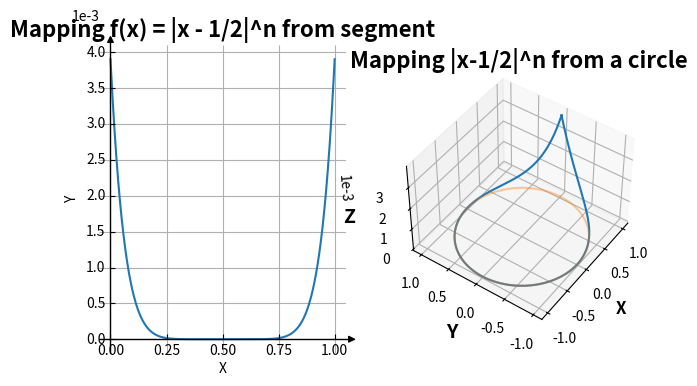

Source code (Python): (Note: this script raises an exception after producing the figure.)
import argparse
import numpy as np
from matplotlib import pyplot as plt
from matplotlib import style, rcParams
from matplotlib.ticker import IndexLocator
from mpl_toolkits.axisartist.axislines import AxesZero


def argparser():
    if __name__ == '__main__':
        parser = argparse.ArgumentParser(
            description=f"""

            This script builds two graphs of function f(x) = |x - 1/2|^n.
            
            First one is a direct mapping from a segment.
            Second graph is done by using homeomorphism from segment(with "glued" ends) to circle.


            You can input -n parameter in terminal.

            """
        )

        parser.add_argument(
            "-n",
            type=int,
            default=8,
            help=f"Integer number"
        )

        parsed_args = parser.parse_args()

        return parsed_args


def plot_builder(n):
    rcParams["axes.formatter.limits"] = (-2, 4)

    # function we gonna build
    def segment(dom, n):
        data1 = (dom, np.abs(dom - 0.5) ** n)
        return data1
    def circle(dom, n):
        x = np.cos(2 * np.pi * dom)
        y = np.sin(2 * np.pi * dom)
        z = np.abs(dom - 0.5) ** n
        data2 = (x, y, z)
        return data2

    # adds axis lines
    def axis_lines2d(ax1):
        for direction in ["xzero", "yzero"]:
            # adds arrows at the ends of each axis
            ax1.axis[direction].set_axisline_style("-|>")

            # adds X and Y-axis from the origin
            ax1.axis[direction].set_visible(True)

        for direction in ["left", "right", "bottom", "top"]:
            # hides borders
            ax1.axis[direction].set_visible(False)

    # sets axis labels and initial position
    def graphs_settings(ax1, ax2):

        ax1.set_xlabel('X', fontweight='bold', fontsize=14)
        ax1.set_ylabel('Y', fontweight='bold', fontsize=14)
        ax1.set_title('Mapping f(x) = |x - 1/2|^n from segment', fontweight='bold', fontsize=16)
        axis_lines2d(ax1)

        ax2.set_xlabel('X', fontweight='bold', fontsize=12)
        ax2.set_ylabel('Y', fontweight='bold', fontsize=14)
        ax2.set_zlabel('Z', fontweight='bold', fontsize=14)
        ax2.set_title('Mapping |x-1/2|^n from a circle', fontweight='bold', fontsize=16)
        ax2.view_init(45, 215)

        ax1.grid()

        figManager = plt.get_current_fig_manager()
        figManager.window.showMaximized()

    # Plots the figure
    fig = plt.figure(figsize=(7, 4))
    ax1 = fig.add_subplot(121, axes_class=AxesZero)
    ax2 = fig.add_subplot(122, projection="3d")
    accuracy = 5000
    domain = np.linspace(0, 1, num=accuracy, endpoint=True)
    data1 = segment(domain, n)
    data2 = circle(domain, n)
    ax1.plot(*data1)
    ax2.plot(*data2)
    ax2.plot(data2[0], data2[1], np.zeros(accuracy), alpha=0.4)

    graphs_settings(ax1, ax2)
    plt.show()


plot_builder(*vars(argparser()).values())
